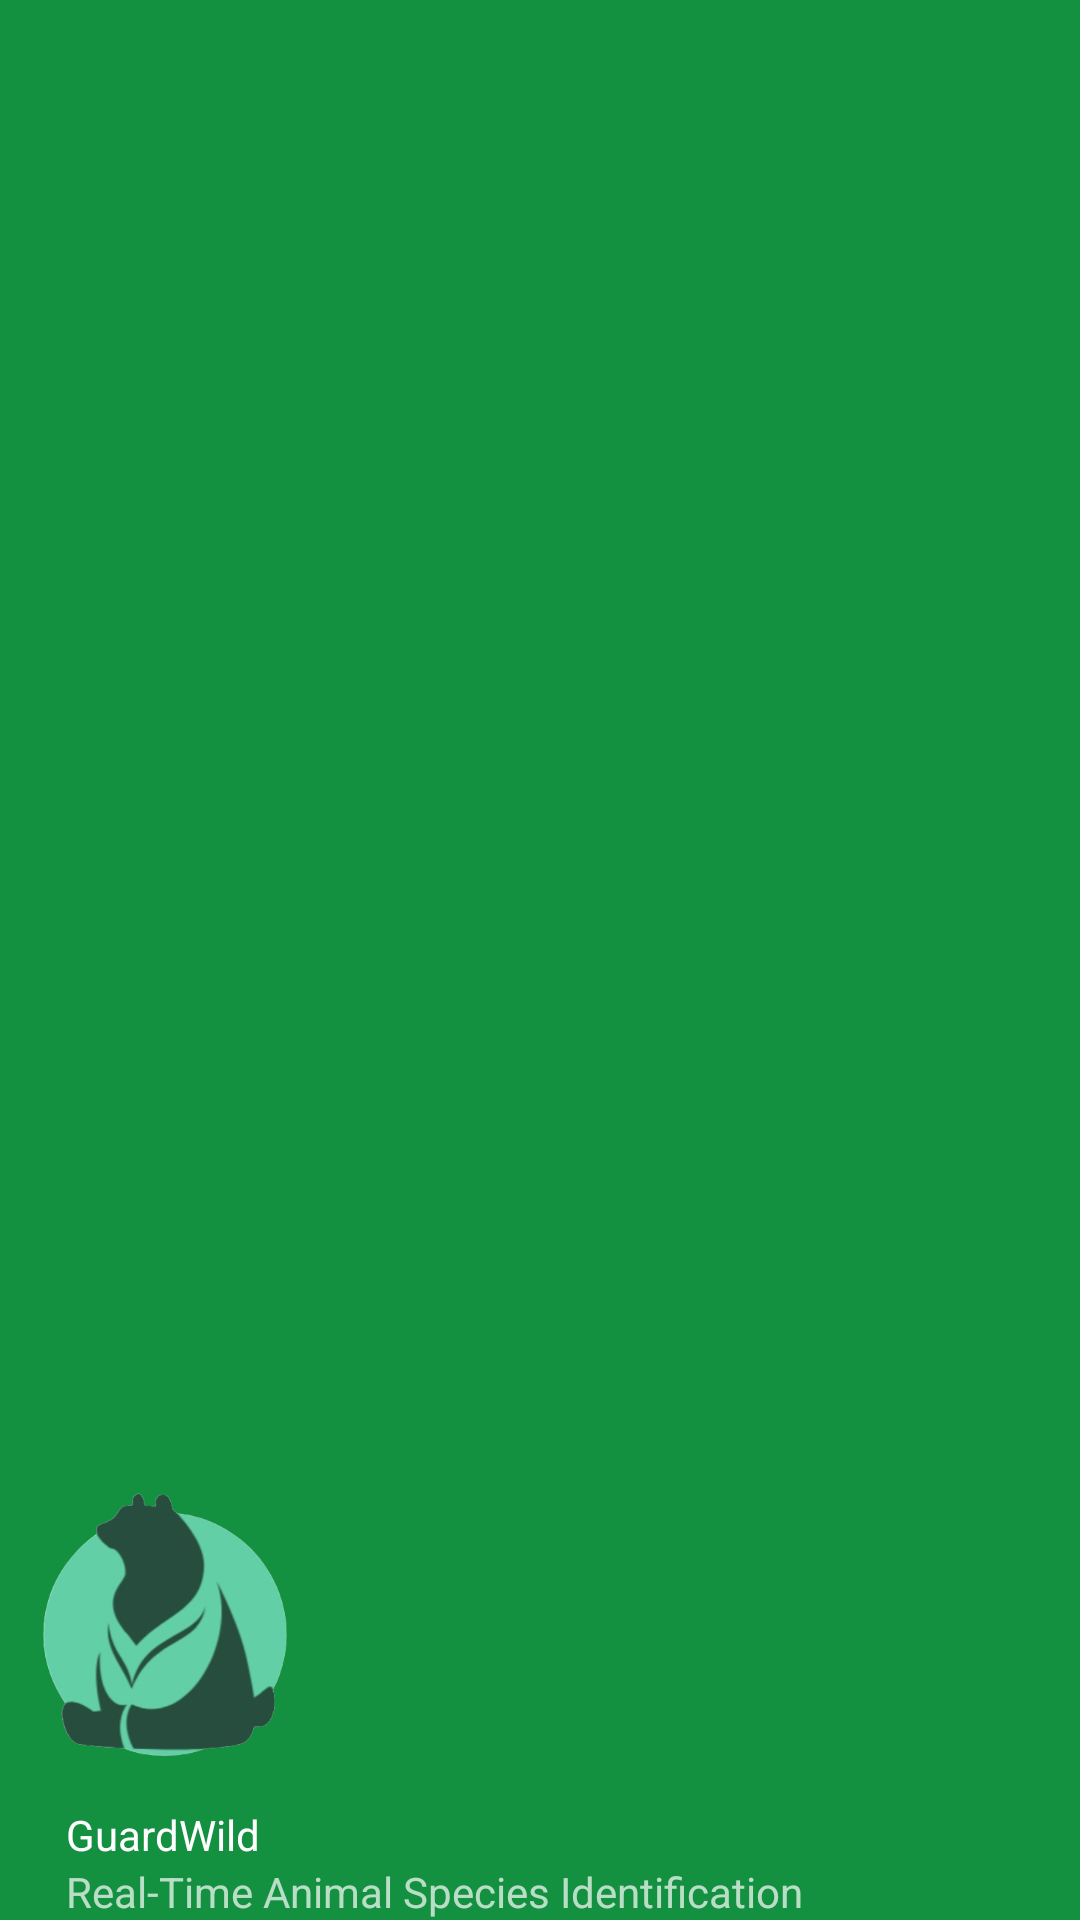

Here is an Android app screen rendered from its layout file. Give the layout XML and the strings, colors and styles it references.
<!-- AndroidManifest.xml: application theme Theme.GuardWild -->
<!-- res/layout/nav_header_user_home.xml -->
<?xml version="1.0" encoding="utf-8"?>
<LinearLayout
    xmlns:android="http://schemas.android.com/apk/res/android"
    xmlns:app="http://schemas.android.com/apk/res-auto"
    android:layout_width="match_parent"
    android:layout_height="@dimen/nav_header_height"
    android:background="#149041"
    android:paddingBottom="@dimen/activity_vertical_margin"
    android:paddingLeft="12dp"
    android:paddingRight="@dimen/activity_horizontal_margin"
    android:paddingTop="@dimen/activity_vertical_margin"
    android:theme="@style/ThemeOverlay.AppCompat.Dark"
    android:orientation="vertical"
    android:gravity="bottom">

    <ImageView
        android:id="@+id/imageView"
        android:layout_width="86dp"
        android:layout_height="89dp"
        android:contentDescription="@string/nav_header_desc"

        app:srcCompat="@drawable/icon" />

    <TextView
        android:layout_width="match_parent"
        android:layout_height="wrap_content"
        android:paddingTop="16dp"
        android:layout_marginLeft="10dp"
        android:text="GuardWild"
        android:textAppearance="@style/TextAppearance.AppCompat.Body1" />

    <TextView
        android:layout_width="wrap_content"
        android:layout_height="wrap_content"
        android:layout_marginLeft="10dp"
        android:text="Real-Time Animal Species Identification"
        android:id="@+id/textView" />
</LinearLayout>
<!-- resources referenced by this layout -->
<resources>
  <!-- drawable icon: png bitmap (drawable, 65892 bytes) -->
  <string name="nav_header_desc">Navigation header</string>
  <style name="Theme.GuardWild" parent="Base.Theme.GuardWild" />
  <style name="Base.Theme.GuardWild" parent="Theme.Material3.DayNight.NoActionBar">
          
          
      </style>
</resources>
